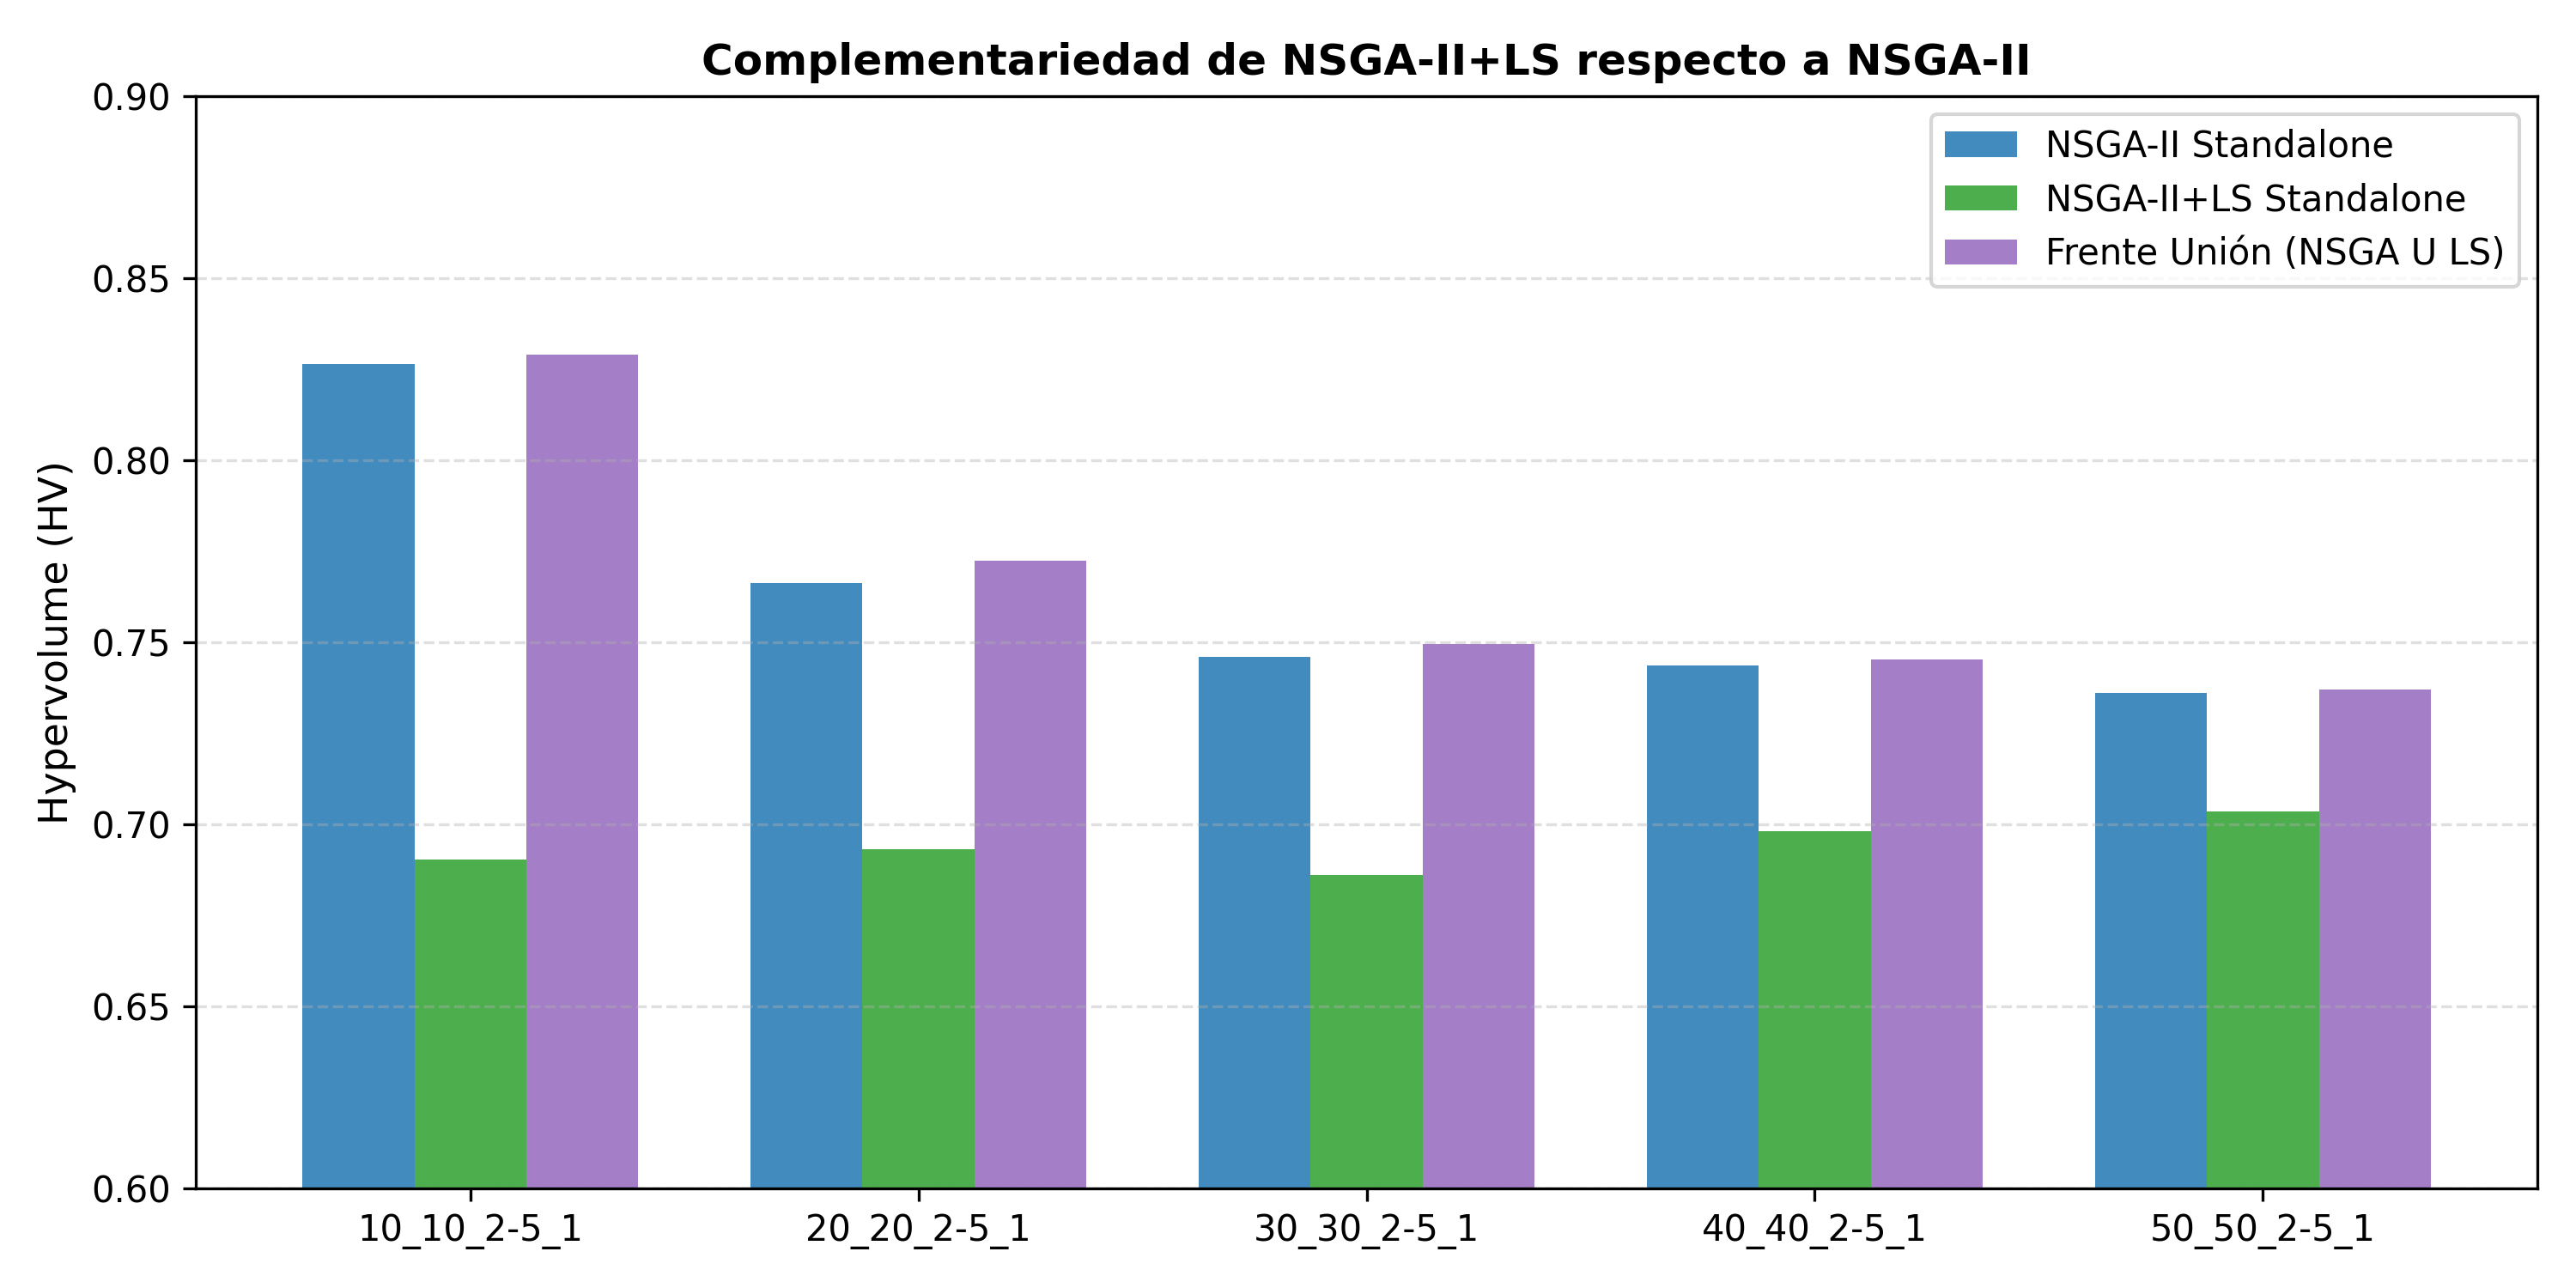

Data behind this chart, as committed beside it:
instance, seed, hv_nsga, hv_ls, hv_union, delta_hv_ls_to_nsga, relative_contribution_ls, nsga_exclusive_solutions, ls_exclusive_solutions, shared_solutions, union_front_size, nsga_archive_size, ls_archive_size, runtime_seconds
10_10_2-5_1.dzn, 0, 0.8419, 0.6956, 0.8488, 0.00693, 0.008164, 36, 7, 0, 43, 36, 35, 1.07
10_10_2-5_1.dzn, 1, 0.807, 0.6822, 0.807, 0.0, 0.0, 22, 0, 0, 22, 22, 13, 1.04
10_10_2-5_1.dzn, 2, 0.8709, 0.6981, 0.8709, 0.0, 0.0, 27, 0, 0, 27, 27, 5, 1.06
10_10_2-5_1.dzn, 3, 0.7821, 0.7095, 0.7888, 0.006696, 0.00849, 30, 2, 0, 32, 30, 11, 1.12
10_10_2-5_1.dzn, 4, 0.8299, 0.6659, 0.8299, 0.0, 0.0, 29, 0, 0, 29, 29, 15, 1.07
20_20_2-5_1.dzn, 0, 0.7796, 0.7124, 0.7916, 0.01199, 0.01515, 17, 6, 0, 23, 21, 6, 4.22
20_20_2-5_1.dzn, 1, 0.7705, 0.6836, 0.7775, 0.007038, 0.009052, 26, 10, 0, 36, 26, 13, 4.32
20_20_2-5_1.dzn, 2, 0.7673, 0.6883, 0.7702, 0.00292, 0.003791, 14, 4, 0, 18, 14, 6, 4.21
20_20_2-5_1.dzn, 3, 0.7652, 0.6897, 0.7653, 3e-05, 3.9e-05, 22, 1, 0, 23, 22, 10, 4.09
20_20_2-5_1.dzn, 4, 0.7481, 0.6916, 0.7576, 0.009421, 0.01244, 15, 5, 0, 20, 20, 5, 4.02
30_30_2-5_1.dzn, 0, 0.7403, 0.6907, 0.745, 0.004688, 0.006293, 13, 3, 0, 16, 13, 5, 10.51
30_30_2-5_1.dzn, 1, 0.74, 0.679, 0.7414, 0.001383, 0.001866, 15, 5, 0, 20, 15, 7, 10.96
30_30_2-5_1.dzn, 2, 0.7627, 0.6851, 0.7636, 0.000953, 0.001248, 15, 2, 0, 17, 15, 7, 10.68
30_30_2-5_1.dzn, 3, 0.7365, 0.6883, 0.7409, 0.004394, 0.005931, 13, 4, 0, 17, 13, 6, 10.84
30_30_2-5_1.dzn, 4, 0.7501, 0.6867, 0.7568, 0.006675, 0.00882, 15, 2, 0, 17, 15, 7, 10.91
40_40_2-5_1.dzn, 0, 0.7388, 0.6975, 0.7417, 0.002903, 0.003914, 12, 9, 0, 21, 12, 10, 25.19
40_40_2-5_1.dzn, 1, 0.7424, 0.6982, 0.7428, 0.000474, 0.000637, 9, 4, 0, 13, 9, 6, 26.34
40_40_2-5_1.dzn, 2, 0.7446, 0.707, 0.7452, 0.000639, 0.000857, 21, 1, 0, 22, 21, 6, 27.01
40_40_2-5_1.dzn, 3, 0.7429, 0.7013, 0.7432, 0.000335, 0.000451, 19, 1, 0, 20, 19, 9, 26.66
40_40_2-5_1.dzn, 4, 0.7497, 0.6862, 0.7533, 0.003641, 0.004833, 11, 2, 0, 13, 11, 7, 26.59
50_50_2-5_1.dzn, 0, 0.7302, 0.6984, 0.7303, 5e-05, 6.8e-05, 11, 3, 0, 14, 12, 4, 52.29
50_50_2-5_1.dzn, 1, 0.7343, 0.7029, 0.7362, 0.001863, 0.00253, 12, 3, 0, 15, 12, 10, 53.03
50_50_2-5_1.dzn, 2, 0.7448, 0.701, 0.7449, 0.000126, 0.00017, 11, 1, 0, 12, 11, 7, 50.15
50_50_2-5_1.dzn, 3, 0.7275, 0.7094, 0.729, 0.001491, 0.002046, 9, 1, 0, 10, 9, 4, 49.61
50_50_2-5_1.dzn, 4, 0.743, 0.7063, 0.7439, 0.000881, 0.001185, 14, 2, 0, 16, 14, 3, 50.86
